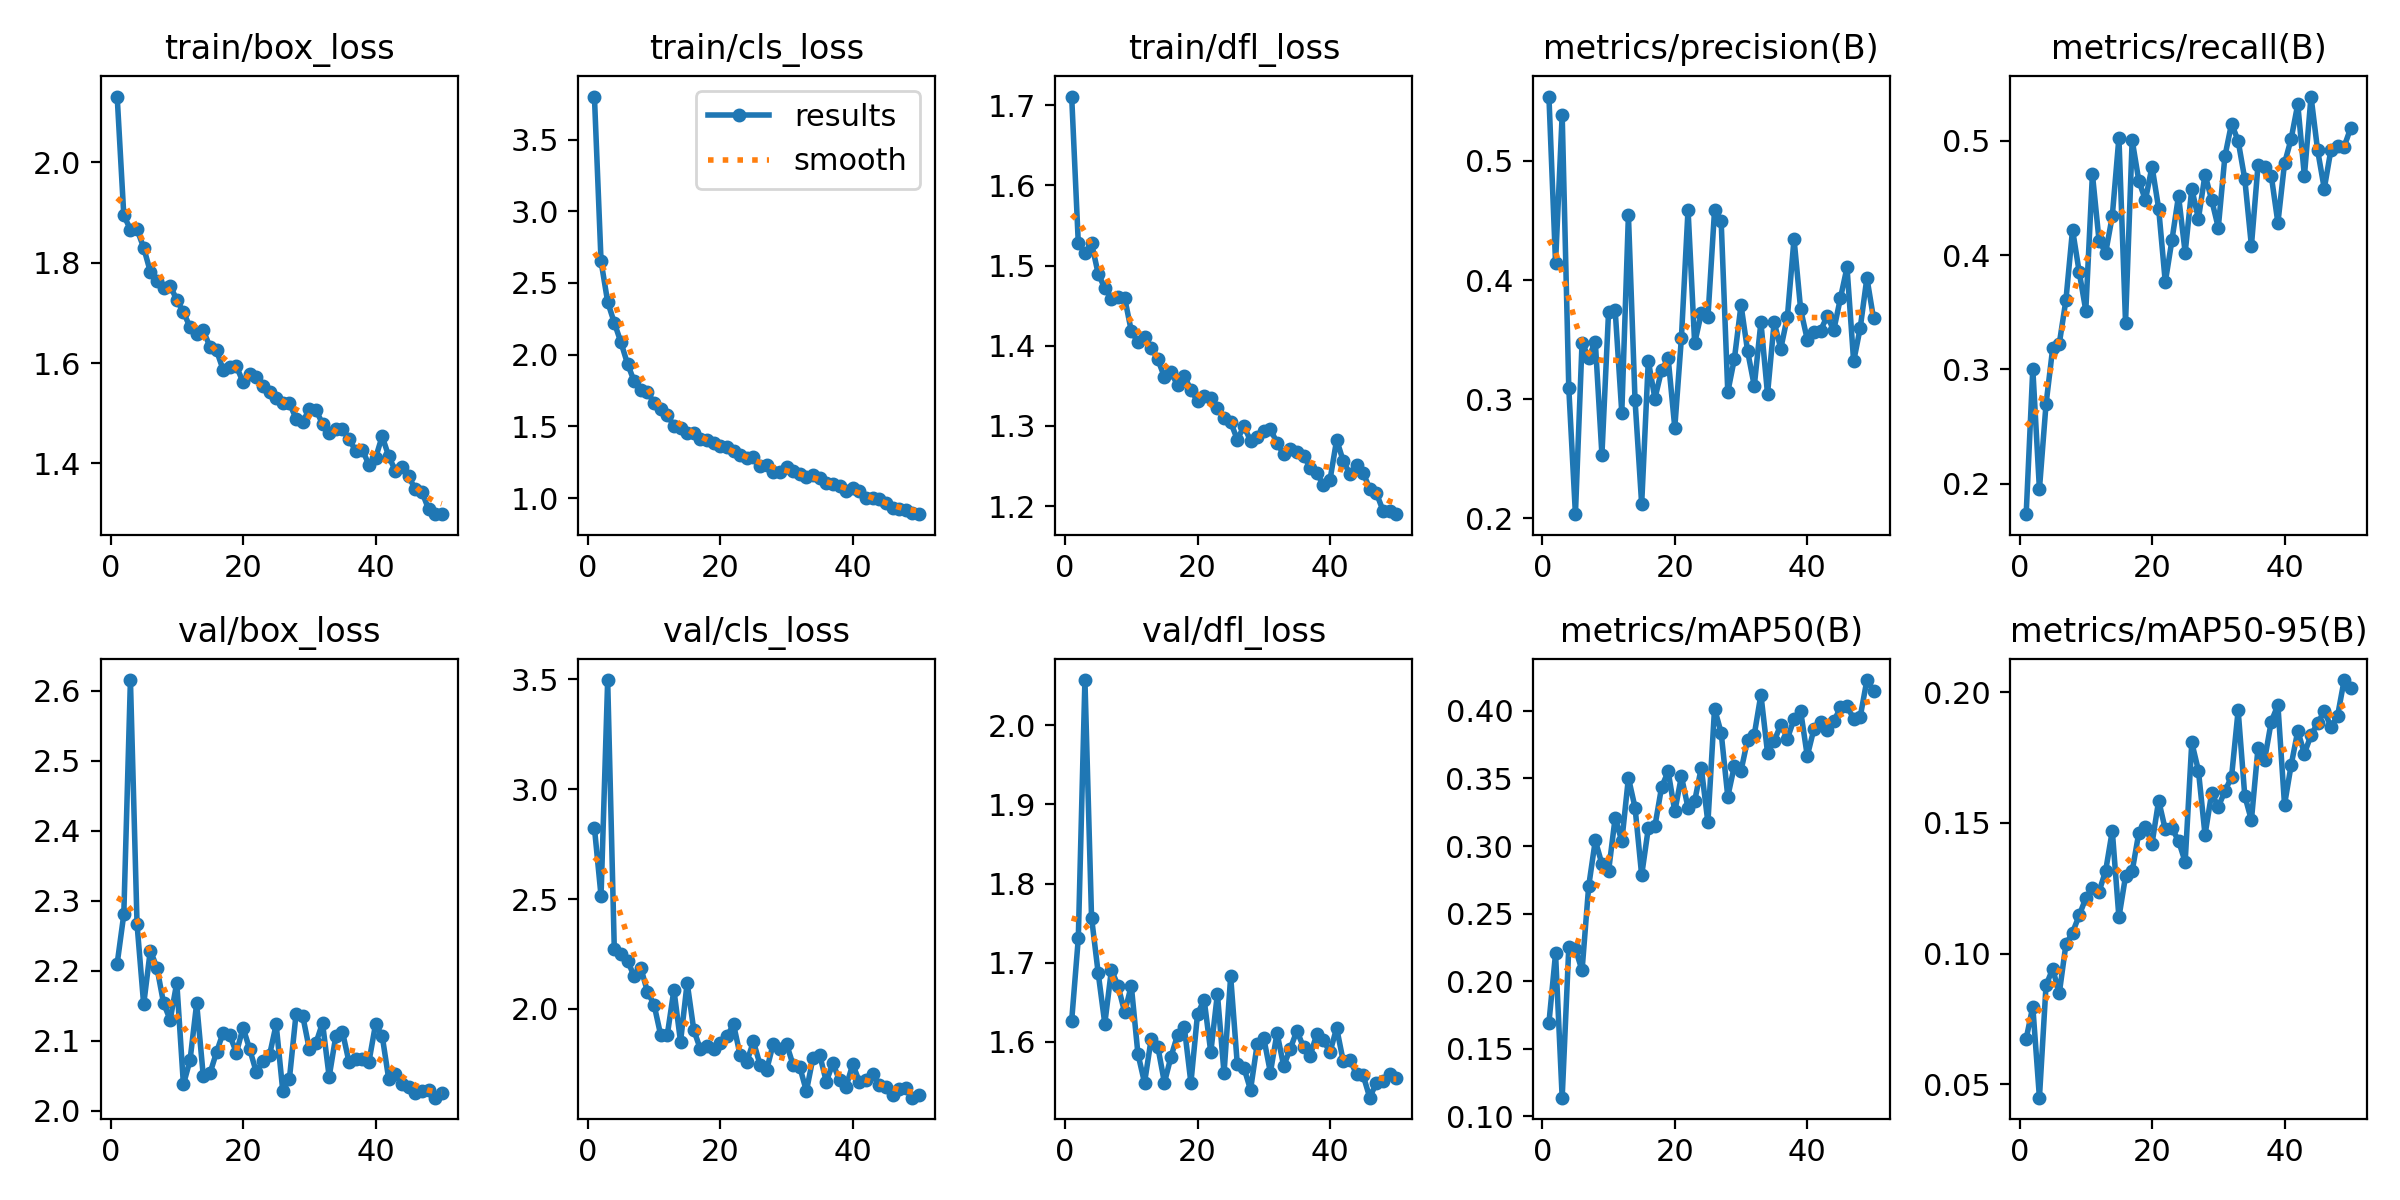

Values plotted in this chart, from the file beside it:
epoch, time, train/box_loss, train/cls_loss, train/dfl_loss, metrics/precision(B), metrics/recall(B), metrics/mAP50(B), metrics/mAP50-95(B), val/box_loss, val/cls_loss, val/dfl_loss, lr/pg0, lr/pg1, lr/pg2
1, 13.47, 2.131, 3.8, 1.711, 0.5541, 0.1734, 0.169, 0.06738, 2.21, 2.825, 1.626, 0.0002356, 0.0002356, 0.0002356
2, 24.45, 1.895, 2.652, 1.528, 0.4143, 0.3006, 0.2205, 0.0797, 2.28, 2.514, 1.731, 0.0004643, 0.0004643, 0.0004643
3, 35.49, 1.866, 2.367, 1.515, 0.5389, 0.1952, 0.1137, 0.04485, 2.615, 3.496, 2.057, 0.0006835, 0.0006835, 0.0006835
4, 46.25, 1.867, 2.223, 1.528, 0.3091, 0.2697, 0.2252, 0.08786, 2.266, 2.273, 1.757, 0.0006716, 0.0006716, 0.0006716
5, 56.82, 1.83, 2.086, 1.49, 0.2034, 0.3184, 0.2239, 0.0941, 2.152, 2.251, 1.687, 0.0006575, 0.0006575, 0.0006575
6, 67.23, 1.782, 1.936, 1.472, 0.3475, 0.3226, 0.2079, 0.08484, 2.229, 2.22, 1.623, 0.0006433, 0.0006433, 0.0006433
7, 77.73, 1.763, 1.815, 1.458, 0.3348, 0.3607, 0.2702, 0.1035, 2.204, 2.148, 1.691, 0.0006292, 0.0006292, 0.0006292
8, 88.41, 1.749, 1.754, 1.461, 0.3484, 0.4223, 0.3041, 0.108, 2.154, 2.188, 1.671, 0.000615, 0.000615, 0.000615
9, 99.04, 1.754, 1.742, 1.46, 0.2534, 0.3854, 0.2867, 0.1145, 2.13, 2.079, 1.637, 0.0006009, 0.0006009, 0.0006009
10, 109.5, 1.726, 1.663, 1.418, 0.373, 0.3515, 0.2812, 0.1212, 2.183, 2.02, 1.671, 0.0005868, 0.0005868, 0.0005868
11, 120.3, 1.702, 1.621, 1.404, 0.3748, 0.4708, 0.321, 0.1249, 2.037, 1.882, 1.585, 0.0005726, 0.0005726, 0.0005726
12, 131.1, 1.672, 1.583, 1.411, 0.2887, 0.4127, 0.3035, 0.1237, 2.072, 1.882, 1.548, 0.0005585, 0.0005585, 0.0005585
13, 142, 1.658, 1.501, 1.398, 0.4546, 0.4021, 0.3505, 0.1317, 2.153, 2.087, 1.603, 0.0005444, 0.0005444, 0.0005444
14, 152.8, 1.665, 1.492, 1.383, 0.299, 0.4342, 0.3285, 0.147, 2.049, 1.851, 1.594, 0.0005302, 0.0005302, 0.0005302
15, 163.2, 1.633, 1.451, 1.361, 0.2119, 0.5028, 0.2784, 0.1139, 2.053, 2.119, 1.548, 0.0005161, 0.0005161, 0.0005161
16, 173.9, 1.625, 1.454, 1.367, 0.3323, 0.341, 0.3131, 0.1296, 2.083, 1.904, 1.581, 0.0005019, 0.0005019, 0.0005019
17, 184.8, 1.587, 1.415, 1.351, 0.3005, 0.5007, 0.3147, 0.1315, 2.111, 1.817, 1.609, 0.0004878, 0.0004878, 0.0004878
18, 195.3, 1.592, 1.405, 1.363, 0.3242, 0.4652, 0.3435, 0.1461, 2.107, 1.832, 1.618, 0.0004737, 0.0004737, 0.0004737
19, 205.8, 1.593, 1.386, 1.345, 0.3343, 0.4482, 0.3553, 0.1484, 2.083, 1.82, 1.548, 0.0004595, 0.0004595, 0.0004595
20, 216, 1.562, 1.36, 1.331, 0.2761, 0.4775, 0.3256, 0.1421, 2.118, 1.844, 1.635, 0.0004454, 0.0004454, 0.0004454
21, 226.6, 1.578, 1.353, 1.337, 0.3516, 0.4407, 0.3516, 0.1585, 2.088, 1.875, 1.653, 0.0004313, 0.0004313, 0.0004313
22, 237.3, 1.573, 1.325, 1.335, 0.4592, 0.3763, 0.3282, 0.1475, 2.055, 1.93, 1.587, 0.0004171, 0.0004171, 0.0004171
23, 247.9, 1.555, 1.303, 1.323, 0.3469, 0.4129, 0.3332, 0.1479, 2.07, 1.79, 1.661, 0.000403, 0.000403, 0.000403
24, 258.3, 1.542, 1.276, 1.31, 0.3722, 0.4519, 0.358, 0.1431, 2.079, 1.758, 1.56, 0.0003888, 0.0003888, 0.0003888
25, 268.9, 1.53, 1.286, 1.305, 0.3687, 0.4022, 0.3174, 0.1351, 2.123, 1.853, 1.683, 0.0003747, 0.0003747, 0.0003747
26, 279.5, 1.52, 1.225, 1.283, 0.4584, 0.4581, 0.4017, 0.1808, 2.028, 1.747, 1.571, 0.0003606, 0.0003606, 0.0003606
27, 290.1, 1.52, 1.228, 1.299, 0.4496, 0.4318, 0.3839, 0.17, 2.045, 1.723, 1.567, 0.0003464, 0.0003464, 0.0003464
28, 300.5, 1.489, 1.183, 1.282, 0.306, 0.4705, 0.3366, 0.1454, 2.138, 1.842, 1.539, 0.0003323, 0.0003323, 0.0003323
29, 310.9, 1.483, 1.182, 1.286, 0.334, 0.4483, 0.3595, 0.1613, 2.136, 1.819, 1.596, 0.0003182, 0.0003182, 0.0003182
30, 321.6, 1.508, 1.214, 1.293, 0.379, 0.424, 0.3558, 0.1561, 2.088, 1.841, 1.604, 0.000304, 0.000304, 0.000304
31, 332.1, 1.507, 1.189, 1.296, 0.3401, 0.4863, 0.3789, 0.1621, 2.096, 1.745, 1.561, 0.0002899, 0.0002899, 0.0002899
32, 342.8, 1.479, 1.168, 1.278, 0.3111, 0.515, 0.3824, 0.1676, 2.125, 1.736, 1.611, 0.0002757, 0.0002757, 0.0002757
33, 353.3, 1.461, 1.147, 1.265, 0.3646, 0.4999, 0.4121, 0.193, 2.048, 1.627, 1.569, 0.0002616, 0.0002616, 0.0002616
34, 363.8, 1.469, 1.164, 1.271, 0.3043, 0.4665, 0.369, 0.1603, 2.106, 1.779, 1.591, 0.0002475, 0.0002475, 0.0002475
35, 374.4, 1.469, 1.138, 1.267, 0.3647, 0.4081, 0.3778, 0.151, 2.113, 1.792, 1.614, 0.0002333, 0.0002333, 0.0002333
36, 385, 1.449, 1.108, 1.263, 0.3424, 0.4787, 0.3896, 0.1787, 2.069, 1.67, 1.593, 0.0002192, 0.0002192, 0.0002192
37, 395.4, 1.425, 1.097, 1.248, 0.3693, 0.4767, 0.3796, 0.1742, 2.074, 1.752, 1.582, 0.0002051, 0.0002051, 0.0002051
38, 405.4, 1.428, 1.081, 1.241, 0.4346, 0.4693, 0.3939, 0.1888, 2.074, 1.675, 1.61, 0.0001909, 0.0001909, 0.0001909
39, 415.8, 1.397, 1.051, 1.226, 0.3754, 0.4282, 0.4, 0.195, 2.069, 1.647, 1.601, 0.0001768, 0.0001768, 0.0001768
40, 426.7, 1.411, 1.072, 1.233, 0.35, 0.4803, 0.3666, 0.1569, 2.123, 1.749, 1.587, 0.0001626, 0.0001626, 0.0001626
41, 438.8, 1.454, 1.052, 1.283, 0.356, 0.5017, 0.3866, 0.1721, 2.107, 1.668, 1.617, 0.0001485, 0.0001485, 0.0001485
42, 449.2, 1.414, 1.004, 1.256, 0.3576, 0.532, 0.3917, 0.1852, 2.044, 1.678, 1.575, 0.0001344, 0.0001344, 0.0001344
43, 459.4, 1.385, 1.004, 1.24, 0.3697, 0.4692, 0.3859, 0.1765, 2.052, 1.703, 1.577, 0.0001202, 0.0001202, 0.0001202
44, 469.8, 1.392, 0.9933, 1.251, 0.358, 0.5387, 0.3922, 0.1836, 2.038, 1.653, 1.559, 0.0001061, 0.0001061, 0.0001061
45, 480.4, 1.375, 0.9652, 1.241, 0.3847, 0.4915, 0.4026, 0.1881, 2.034, 1.644, 1.557, 9.19632e-05, 9.19632e-05, 9.19632e-05
46, 490.9, 1.348, 0.9276, 1.221, 0.4107, 0.4582, 0.4035, 0.1928, 2.026, 1.61, 1.529, 7.7826e-05, 7.7826e-05, 7.7826e-05
47, 501, 1.344, 0.9245, 1.216, 0.3317, 0.492, 0.3942, 0.1868, 2.028, 1.636, 1.548, 6.36888e-05, 6.36888e-05, 6.36888e-05
48, 511.4, 1.309, 0.9139, 1.194, 0.3601, 0.4952, 0.3958, 0.1908, 2.029, 1.638, 1.551, 4.95516e-05, 4.95516e-05, 4.95516e-05
49, 522, 1.299, 0.8928, 1.194, 0.4018, 0.4949, 0.4229, 0.2046, 2.018, 1.597, 1.559, 3.54144e-05, 3.54144e-05, 3.54144e-05
50, 532.4, 1.299, 0.8877, 1.19, 0.3679, 0.5113, 0.415, 0.2017, 2.025, 1.61, 1.554, 2.12772e-05, 2.12772e-05, 2.12772e-05
